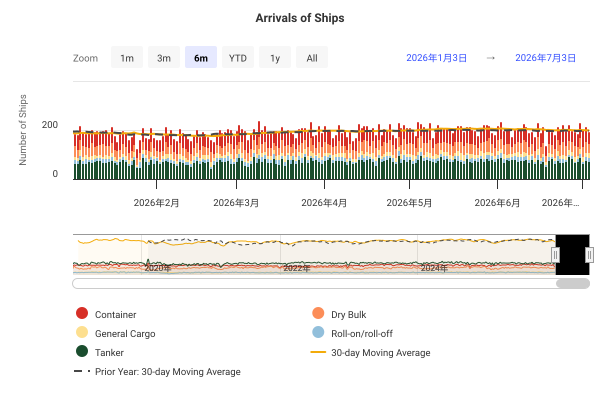

The data file committed next to this chart (first rows):
DateTime, Container, Dry Bulk, General Cargo, Roll-on/roll-off, Tanker, 30-day Moving Average, Prior Year: 30-day Moving Average
2019-01-01 00:00:00, 19, 34, 5, 12, 66, , 
2019-01-02 00:00:00, 69, 43, 18, 14, 45, , 
2019-01-03 00:00:00, 51, 29, 9, 19, 59, , 
2019-01-04 00:00:00, 52, 37, 8, 12, 63, , 
2019-01-05 00:00:00, 48, 40, 14, 9, 73, , 
2019-01-06 00:00:00, 53, 41, 20, 10, 69, , 
2019-01-07 00:00:00, 75, 57, 11, 24, 81, , 
2019-01-08 00:00:00, 47, 38, 14, 15, 57, , 
2019-01-09 00:00:00, 69, 59, 19, 18, 74, , 
2019-01-10 00:00:00, 47, 57, 17, 11, 66, , 
2019-01-11 00:00:00, 56, 46, 17, 14, 67, , 
2019-01-12 00:00:00, 52, 42, 18, 10, 76, , 
2019-01-13 00:00:00, 52, 48, 17, 6, 65, , 
2019-01-14 00:00:00, 61, 53, 19, 19, 76, , 
2019-01-15 00:00:00, 54, 45, 20, 13, 64, , 
2019-01-16 00:00:00, 71, 49, 13, 17, 63, , 
2019-01-17 00:00:00, 47, 49, 15, 14, 56, , 
2019-01-18 00:00:00, 53, 20, 16, 16, 67, , 
2019-01-19 00:00:00, 44, 40, 18, 12, 86, , 
2019-01-20 00:00:00, 48, 36, 16, 11, 55, , 
2019-01-21 00:00:00, 56, 36, 16, 7, 93, , 
2019-01-22 00:00:00, 68, 50, 10, 17, 56, , 
2019-01-23 00:00:00, 60, 33, 12, 18, 52, , 
2019-01-24 00:00:00, 55, 42, 16, 11, 65, , 
2019-01-25 00:00:00, 66, 48, 17, 10, 72, , 
2019-01-26 00:00:00, 45, 36, 20, 11, 71, , 
2019-01-27 00:00:00, 52, 33, 12, 11, 55, , 
2019-01-28 00:00:00, 65, 48, 18, 16, 80, , 
2019-01-29 00:00:00, 54, 38, 19, 20, 62, , 
2019-01-30 00:00:00, 71, 37, 16, 18, 49, 192.7, 
2019-01-31 00:00:00, 54, 35, 17, 14, 67, 194.4, 
2019-02-01 00:00:00, 52, 44, 14, 18, 59, 194.4, 
2019-02-02 00:00:00, 54, 38, 14, 9, 49, 194.3, 
2019-02-03 00:00:00, 40, 24, 12, 5, 29, 192.2, 
2019-02-04 00:00:00, 57, 24, 17, 14, 37, 191, 
2019-02-05 00:00:00, 50, 19, 11, 12, 26, 188.5, 
2019-02-06 00:00:00, 61, 26, 9, 18, 46, 185.6, 
2019-02-07 00:00:00, 50, 21, 22, 13, 42, 184.8, 
2019-02-08 00:00:00, 60, 57, 21, 18, 93, 185.2, 
2019-02-09 00:00:00, 49, 46, 16, 5, 78, 185, 
2019-02-10 00:00:00, 54, 42, 16, 10, 68, 184.7, 
2019-02-11 00:00:00, 55, 22, 18, 21, 42, 183.4, 
2019-02-12 00:00:00, 48, 30, 19, 12, 70, 183.1, 
2019-02-13 00:00:00, 66, 50, 11, 14, 79, 182.8, 
2019-02-14 00:00:00, 61, 47, 15, 15, 85, 183.7, 
2019-02-15 00:00:00, 61, 53, 18, 13, 70, 183.8, 
2019-02-16 00:00:00, 40, 38, 11, 16, 37, 182.5, 
2019-02-17 00:00:00, 53, 23, 13, 11, 52, 181.8, 
2019-02-18 00:00:00, 57, 61, 24, 20, 86, 183.4, 
2019-02-19 00:00:00, 64, 39, 14, 15, 76, 184.8, 
2019-02-20 00:00:00, 54, 33, 11, 17, 54, 183.5, 
2019-02-21 00:00:00, 46, 22, 19, 14, 51, 181.9, 
2019-02-22 00:00:00, 48, 36, 13, 19, 40, 181.2, 
2019-02-23 00:00:00, 36, 20, 12, 13, 55, 179.5, 
2019-02-24 00:00:00, 52, 34, 19, 6, 90, 179.1, 
2019-02-25 00:00:00, 41, 57, 24, 16, 80, 180.2, 
2019-02-26 00:00:00, 61, 36, 18, 19, 79, 181.9, 
2019-02-27 00:00:00, 59, 25, 13, 7, 59, 179.8, 
2019-02-28 00:00:00, 52, 30, 12, 18, 50, 178.7, 
2019-03-01 00:00:00, 52, 28, 9, 13, 84, 178.6, 
... 2,681 more rows
